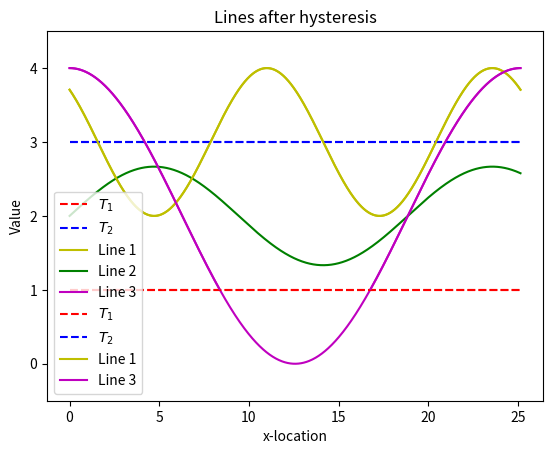

Write Python code to recreate this figure.
import matplotlib.pyplot as plt
import numpy as np


x = np.linspace(0, 8*np.pi, 1000)

t_1 = np.ones(1000)
t_2 = 3*np.ones(1000)

line_over = np.cos(x/2 + np.pi/4) + 3
line_under = 2*np.sin(x/3)/3 + 2
line_both = 2*np.cos(x/4) + 2
plt.plot(x, t_1, linestyle='--', color="r", label="$T_1$")
plt.plot(x, t_2, linestyle='--', color="b", label="$T_2$")

plt.plot(x, line_over, color="y", label="Line 1")
plt.plot(x, line_under, color="g", label="Line 2")
plt.plot(x, line_both, color="m", label="Line 3")

plt.title('Lines before hysteresis')
plt.xlabel('x-location')
plt.ylabel('Value')
plt.ylim(0-0.5, np.max(line_over) + 0.5)
plt.legend(loc="lower left")
plt.show()


out_id = np.where(line_both > 1)

split = np.argmax(out_id[0][1:] - out_id[0][:-1])

plt.plot(x, t_1, linestyle='--',  color="r", label="$T_1$")
plt.plot(x, t_2, linestyle='--', color="b", label="$T_2$")

plt.plot(x, line_over, color="y", label="Line 1")

plt.plot(x[out_id[0][:split]], line_both[out_id[0][:split]], color="m", label="Line 3")
plt.plot(x[out_id[0][split + 1:]], line_both[out_id[0][split + 1:]], color="m")#    , label="Line 3")
plt.title('Lines after hysteresis')
plt.xlabel('x-location')
plt.ylabel('Value')
plt.ylim(0-0.5, np.max(line_over) + 0.5)
plt.legend(loc="lower left")

plt.show()



# plt.show()







